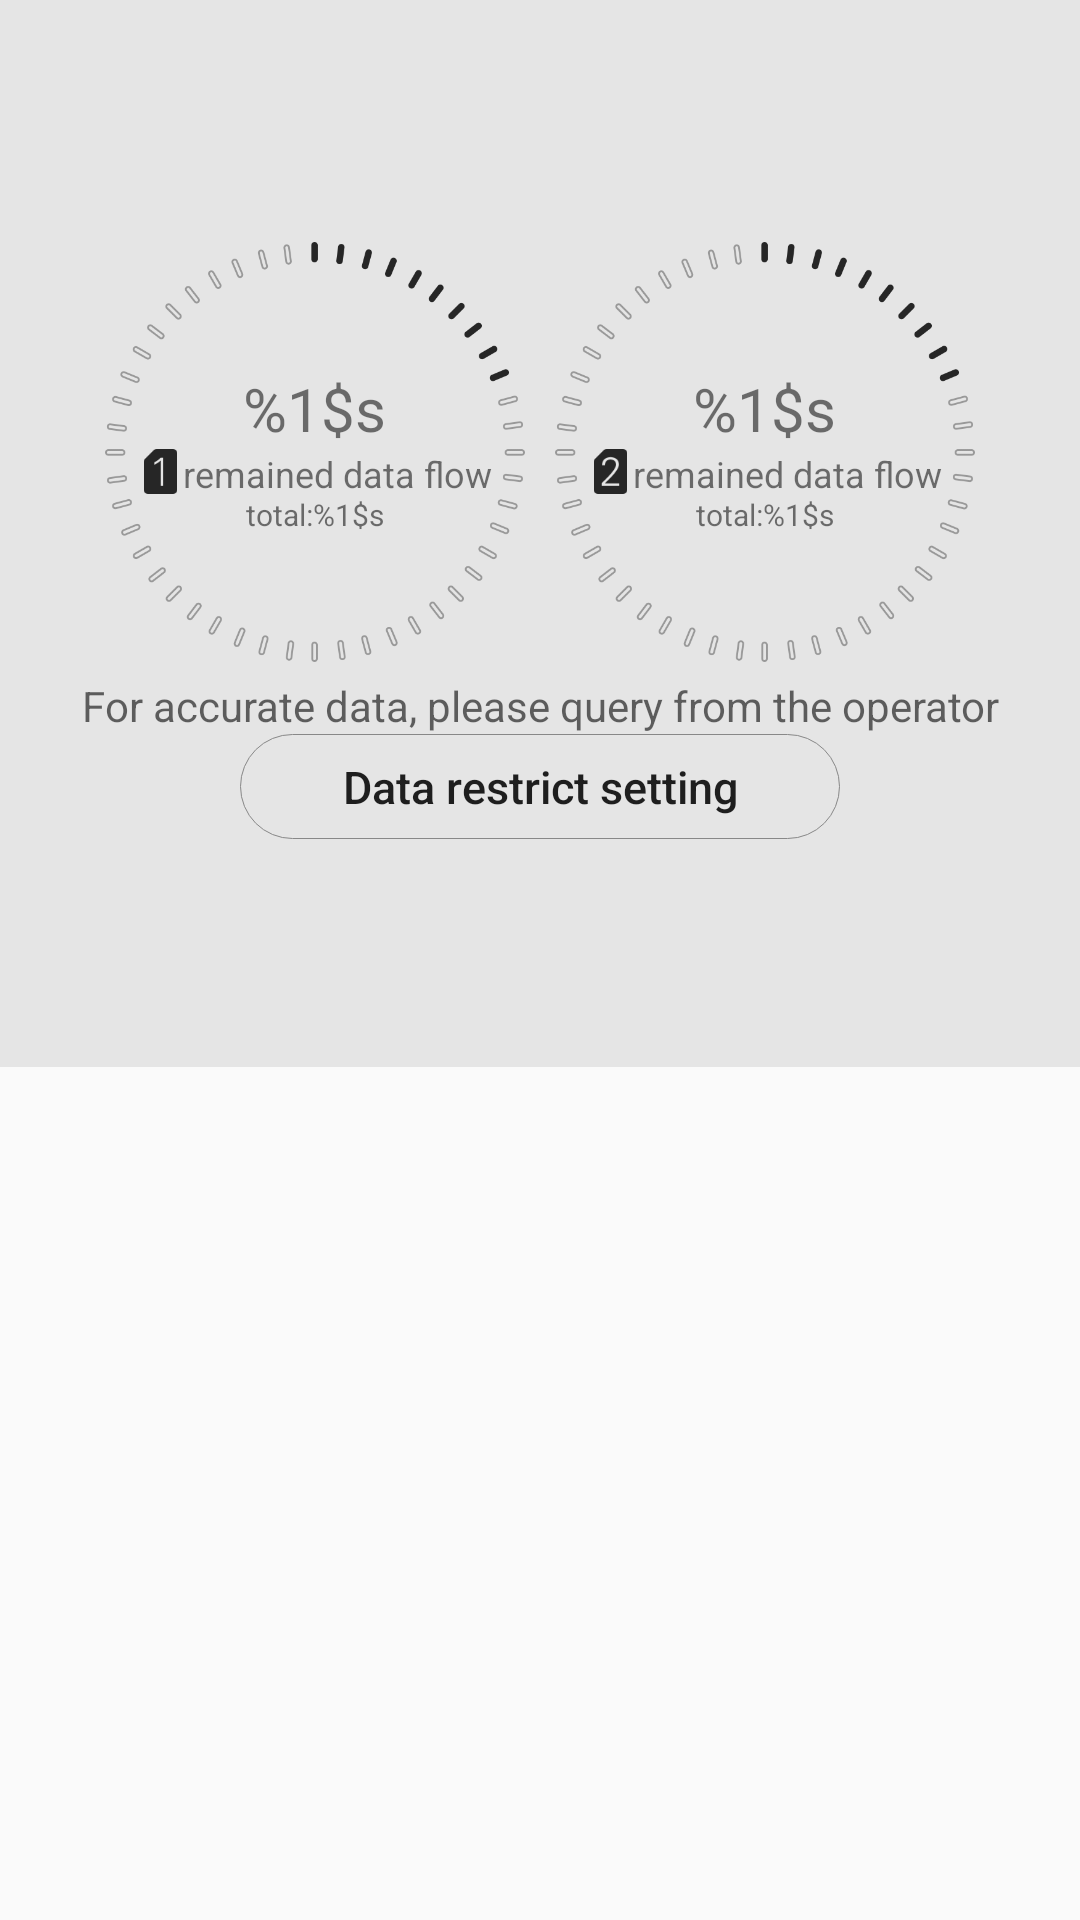

This screen was rendered from an Android layout file. Write that file and the resources it references.
<!-- AndroidManifest.xml: application theme CustomTheme -->
<!-- res/layout/data_entry_dual_sim.xml -->
<?xml version="1.0" encoding="utf-8"?>
<LinearLayout xmlns:android="http://schemas.android.com/apk/res/android"
              android:layout_width="match_parent"
              android:layout_height="match_parent"
              android:orientation="vertical">

    <LinearLayout
        android:id="@+id/statics"
        android:layout_width="match_parent"
        android:layout_height="match_parent"
        android:layout_weight="0.8"
        android:background="@color/main_background"
        android:gravity="center"
        android:orientation="vertical">

        <LinearLayout
            android:id="@+id/df_circle_all"
            android:layout_width="wrap_content"
            android:layout_height="wrap_content"
            android:layout_gravity="center_horizontal"
            android:orientation="horizontal">

            <LinearLayout
                android:id="@+id/df_circle"
                android:layout_width="140dp"
                android:layout_height="140dp"
                android:layout_margin="@dimen/item_margin_size"
                android:background="@drawable/data_flow_remain_20"
                android:gravity="center"
                android:orientation="vertical">

                <TextView
                    android:id="@+id/df_remained"
                    android:layout_width="wrap_content"
                    android:layout_height="wrap_content"
                    android:layout_gravity="center_horizontal"
                    android:text="@string/df_remained"
                    android:textSize="20sp"/>

                <LinearLayout
                    android:layout_width="wrap_content"
                    android:layout_height="wrap_content"
                    android:layout_gravity="center_horizontal"
                    android:orientation="horizontal">

                    <ImageView
                        android:id="@+id/simCard1"
                        android:layout_width="15dp"
                        android:layout_height="15dp"
                        android:src="@drawable/sim1_card"/>

                    <TextView
                        android:layout_width="wrap_content"
                        android:layout_height="15dp"
                        android:text="@string/df_remained_title"
                        android:textSize="12dp"/>
                </LinearLayout>
                <LinearLayout
                    android:layout_width="wrap_content"
                    android:layout_height="wrap_content"
                    android:layout_gravity="center_horizontal"
                    android:orientation="horizontal">
                    <TextView
                        android:id="@+id/df_all_str"
                        android:layout_width="wrap_content"
                        android:layout_height="wrap_content"
                        android:singleLine="true"
                        android:text="@string/df_all_title"
                        android:textSize="10sp"/>
                    <TextView
                        android:id="@+id/df_all"
                        android:layout_width="wrap_content"
                        android:layout_height="wrap_content"
                        android:gravity="center_horizontal"
                        android:text="@string/df_remained"
                        android:textSize="10sp"/>
                </LinearLayout>
            </LinearLayout>

            <LinearLayout
                android:id="@+id/df_circle2"
                android:layout_width="140dp"
                android:layout_height="140dp"
                android:layout_margin="@dimen/item_margin_size"
                android:background="@drawable/data_flow_remain_20"
                android:gravity="center"
                android:orientation="vertical">

                <TextView
                    android:id="@+id/df_remained"
                    android:layout_width="wrap_content"
                    android:layout_height="wrap_content"
                    android:layout_gravity="center_horizontal"
                    android:text="@string/df_remained"
                    android:textSize="20sp"/>

                <LinearLayout
                    android:layout_width="wrap_content"
                    android:layout_height="wrap_content"
                    android:layout_gravity="center_horizontal"
                    android:orientation="horizontal">

                    <ImageView
                        android:id="@+id/simCard2"
                        android:layout_width="15dp"
                        android:layout_height="15dp"
                        android:src="@drawable/sim2_card"/>

                    <TextView
                        android:layout_width="wrap_content"
                        android:layout_height="15dp"
                        android:text="@string/df_remained_title"
                        android:textSize="12dp"/>
                </LinearLayout>
                <LinearLayout
                    android:layout_width="wrap_content"
                    android:layout_height="wrap_content"
                    android:layout_gravity="center_horizontal"
                    android:orientation="horizontal">
                    <TextView
                        android:id="@+id/df_all_str"
                        android:layout_width="wrap_content"
                        android:layout_height="wrap_content"
                        android:singleLine="true"
                        android:text="@string/df_all_title"
                        android:textSize="10sp"/>
                    <TextView
                        android:id="@+id/df_all"
                        android:layout_width="wrap_content"
                        android:layout_height="wrap_content"
                        android:gravity="center_horizontal"
                        android:text="@string/df_remained"
                        android:textSize="10sp"/>
                </LinearLayout>
            </LinearLayout>

        </LinearLayout>

        <TextView
            android:id="@+id/description"
            android:layout_width="wrap_content"
            android:layout_height="wrap_content"
            android:layout_centerHorizontal="true"
            android:gravity="center"
            android:text="@string/data_stat_description"
            android:textColor="?android:attr/textColorSecondary"/>

        <Button
            android:id="@+id/button"
            android:layout_width="200dp"
            android:layout_height="35dp"
            android:layout_gravity="center"
            android:background="@drawable/shape_dataflow"
            android:singleLine="true"
            android:textAllCaps="false"
            android:text="@string/data_restrict_sim"
            android:textSize="15sp"/>
    </LinearLayout>

    <FrameLayout
        android:id="@+id/pref"
        android:layout_width="match_parent"
        android:layout_height="match_parent"
        android:layout_alignParentBottom="true"
        android:layout_weight="1"/>
</LinearLayout>
<!-- resources referenced by this layout -->
<resources>
  <color name="main_background">#E5E5E5</color>
  <dimen name="item_margin_size">5dp</dimen>
  <!-- drawable data_flow_remain_20: png bitmap (drawable-hdpi, 13422 bytes) -->
  <!-- drawable shape_dataflow (drawable) -->
  <?xml version="1.0" encoding="utf-8"?>
  <shape xmlns:android="http://schemas.android.com/apk/res/android"
      android:shape="rectangle">
      <corners android:radius="50dip" />
      <stroke
          android:width="1px"
          android:color="#888888" />
      <padding
          android:bottom="5dp"
          android:left="10dp"
          android:right="10dp"
          android:top="5dp" />
  </shape>
  <!-- drawable sim1_card: png bitmap (drawable-hdpi, 3022 bytes) -->
  <!-- drawable sim2_card: png bitmap (drawable-hdpi, 3222 bytes) -->
  <string name="data_restrict_sim">Data restrict setting</string>
  <string name="data_stat_description">For accurate data, please query from the operator</string>
  <string name="df_all_title">total:</string>
  <string name="df_remained">%1$s</string>
  <string name="df_remained_title">remained data flow</string>
  <style name="CustomTheme" parent="android:Theme.Material.Light">
          <item name="android:actionBarStyle">@style/CustomActionBarStyle</item>
          <item name="android:windowActionBar">true</item>
          <item name="android:windowNoTitle">false</item>
      </style>
  <style name="CustomActionBarStyle" parent="@android:style/Widget.Toolbar">
          <item name="android:displayOptions">showTitle</item>
      </style>
</resources>
